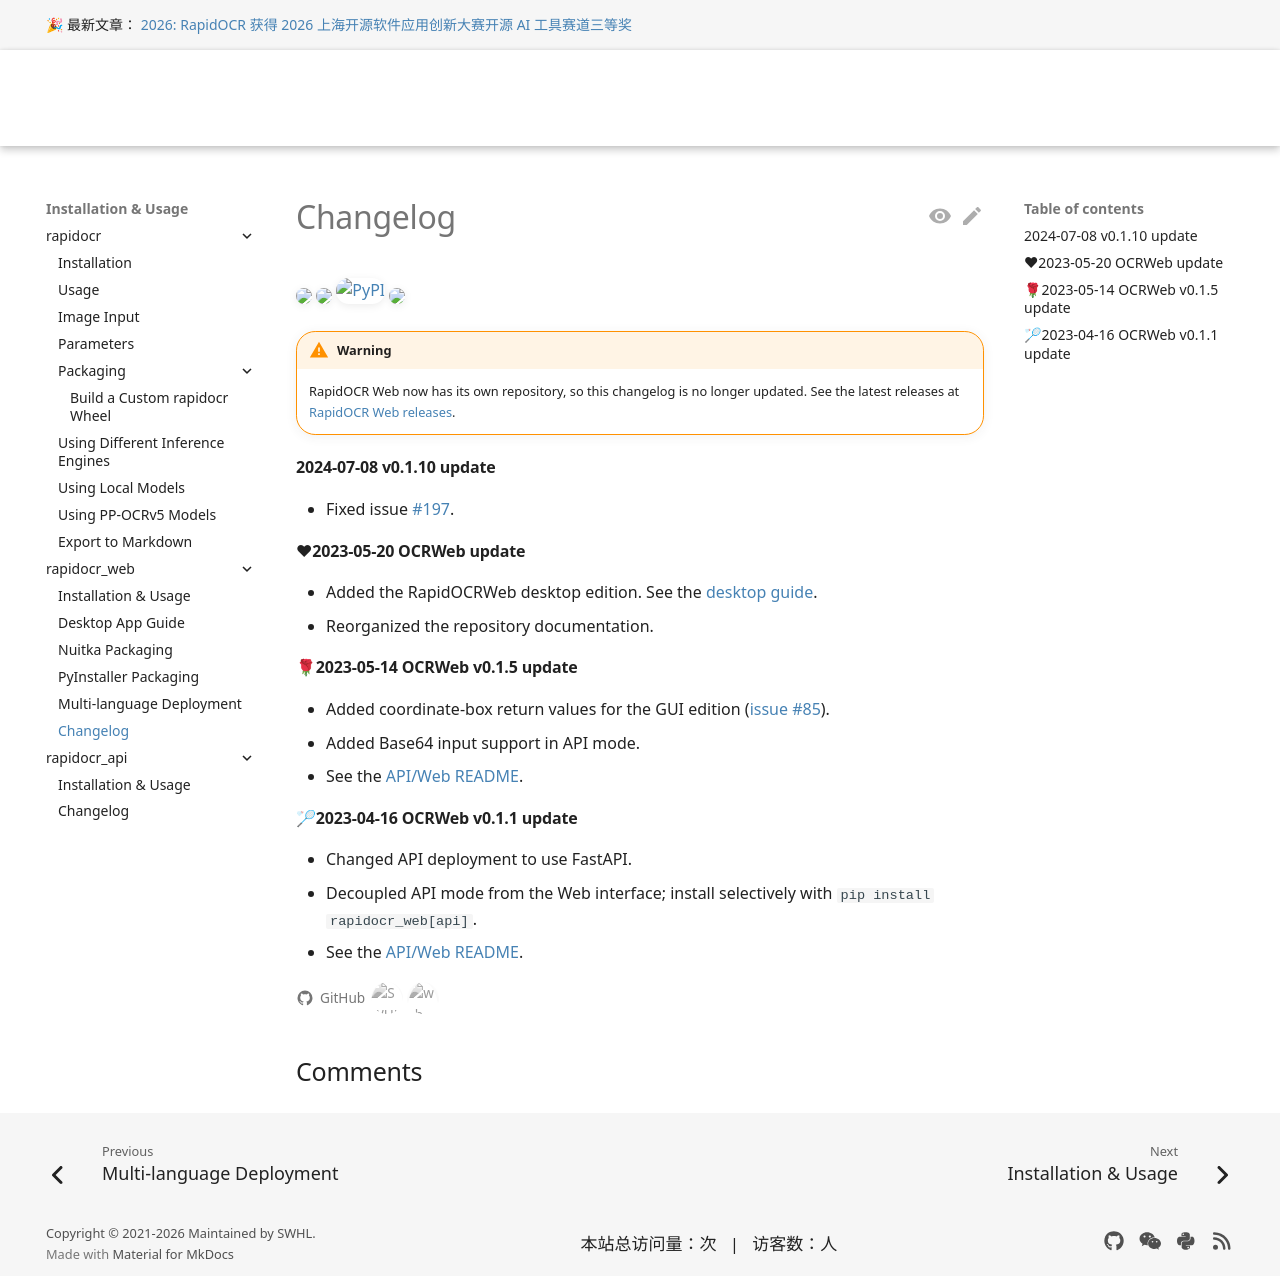

repository: RapidAI/RapidOCRDocs · page: main/en/install_usage/rapidocr_web/changelog/index.html · generator: mkdocs

---
comments: true
---

<p>
    <a href=""><img src="https://img.shields.io/badge/Python->=3.6,<3.13-aff.svg"></a>
    <a href=""><img src="https://img.shields.io/badge/OS-Linux%2C%20Win%2C%20Mac-pink.svg"></a>
    <a href="https://pypi.org/project/rapidocr-web/"><img alt="PyPI" src="https://img.shields.io/pypi/v/rapidocr-web"></a>
    <a href="https://pepy.tech/projects/rapidocr_web"><img src="https://static.pepy.tech/personalized-badge/rapidocr_web?period=total&units=abbreviation&left_color=grey&right_color=blue&left_text=Downloads"></a>
</p>

!!! warning

    因 RapidOCR Web 有了自己的仓库，该更新日志不再更新。最新日志请移步：[link](https://github.com/RapidAI/RapidOCRWeb/releases)

#### 2024-07-08 v0.1.10 update

- 修复 issue [#197](https://github.com/RapidAI/RapidOCR/issues/197)

#### ❤2023-05-20 ocrweb update

- 增加桌面版 RapidOCRWeb，详情可参见 [RapidOCRWeb 桌面版使用教程](https://rapidai.github.io/RapidOCRDocs/latest/install_usage/rapidocr_web/usage/)
- 对仓库文档做了整理

#### 🌹2023-05-14 ocrweb v0.1.5 update

- 增加界面版返回坐标框的返回值 ([issue #85](https://github.com/RapidAI/RapidOCR/issues/85))
- API 模式增加 base64 格式传入
- 详情参见：[link](https://github.com/RapidAI/RapidOCR/blob/main/ocrweb/README.md)

#### 🏸2023-04-16 ocrweb v0.1.1 update

- API 部署改为 FastAPI 库支持
- 将 API 模式与 Web 解耦合，可通过 `pip install rapidocr_web[api]` 来选择性安装
- 详情参见：[link](https://github.com/RapidAI/RapidOCR/blob/main/ocrweb/README.md)
